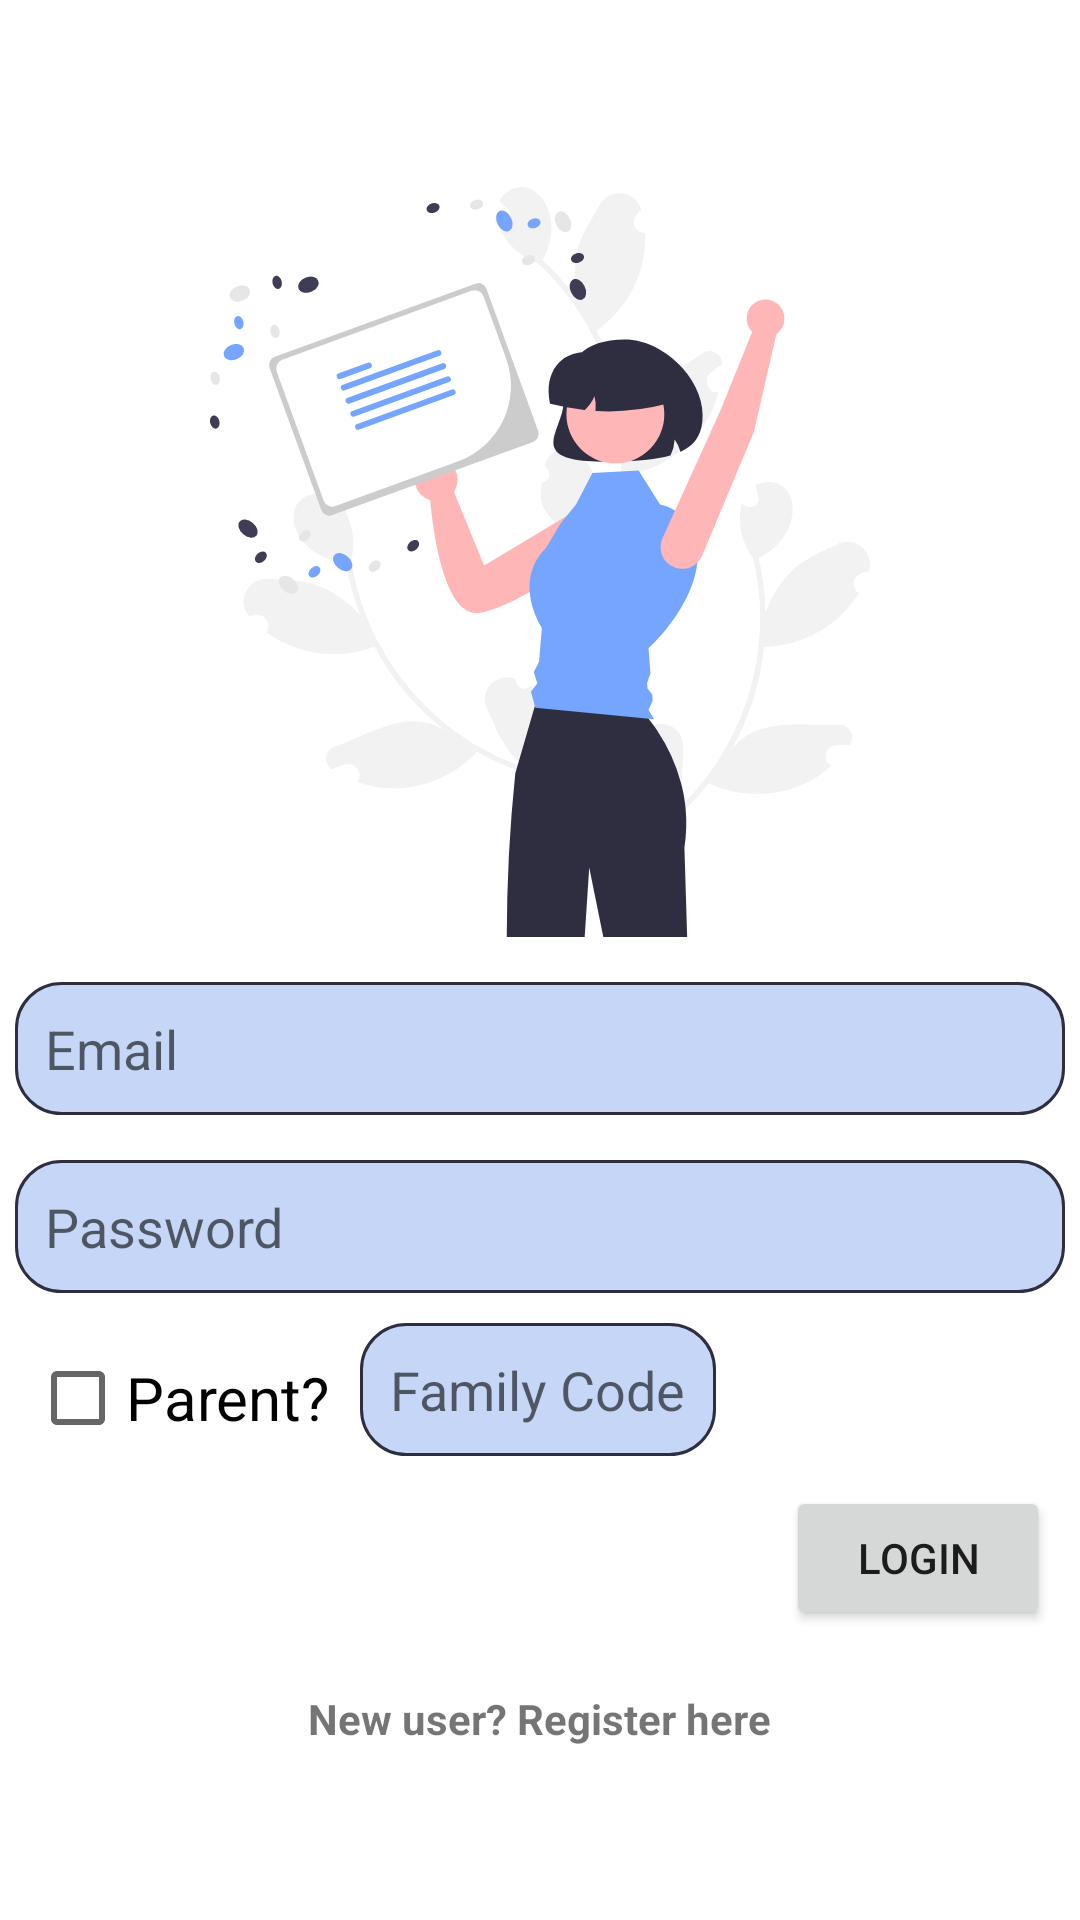

This screen was rendered from an Android layout file. Write that file and the resources it references.
<!-- AndroidManifest.xml: application theme Theme.FamilFunctions_Team14 -->
<!-- res/layout/activity_login.xml -->
<?xml version="1.0" encoding="utf-8"?>
<RelativeLayout xmlns:android="http://schemas.android.com/apk/res/android"
    xmlns:app="http://schemas.android.com/apk/res-auto"
    xmlns:tools="http://schemas.android.com/tools"
    android:layout_width="match_parent"
    android:layout_height="match_parent"
    tools:context=".LoginActivity"
    android:gravity="center">

    <ImageView
        android:id="@+id/loginicon"
        android:layout_width="250dp"
        android:layout_height="250dp"
        android:layout_centerHorizontal="true"
        android:layout_marginTop="5dp"
        app:srcCompat="@drawable/loginicon" />

    <EditText
        android:layout_width="match_parent"
        android:layout_height="wrap_content"
        android:background="@drawable/edit_text_background"
        android:layout_below="@+id/loginicon"
        android:layout_marginTop="15dp"
        android:layout_marginEnd="5dp"
        android:layout_marginStart="5dp"
        android:padding="10dp"
        android:hint="Email"
        android:id="@+id/email"/>

    <EditText
        android:layout_width="match_parent"
        android:layout_height="wrap_content"
        android:background="@drawable/edit_text_background"
        android:hint="Password"
        android:layout_below="@id/email"
        android:layout_marginTop="15dp"
        android:layout_marginEnd="5dp"
        android:layout_marginStart="5dp"
        android:padding="10dp"
        android:id="@+id/password"/>

    <CheckBox
        android:id="@+id/parent_toggle"
        android:layout_width="100dp"
        android:layout_height="50dp"
        android:layout_below="@+id/password"
        android:layout_marginTop="10dp"
        android:layout_marginStart="10dp"
        android:text="Parent?"
        android:textSize="20dp"/>

    <EditText
        android:id="@+id/familyCode"
        android:layout_width="wrap_content"
        android:layout_height="wrap_content"
        android:layout_below="@id/password"
        android:layout_marginStart="10dp"
        android:layout_marginTop="10dp"
        android:layout_marginEnd="5dp"
        android:layout_toEndOf="@+id/parent_toggle"
        android:background="@drawable/edit_text_background"
        android:hint="Family Code"
        android:padding="10dp"
        android:visibility="visible" />

    <TextView
        android:id="@+id/registerUser"
        android:layout_width="wrap_content"
        android:layout_height="wrap_content"
        android:layout_below="@id/login"
        android:layout_centerHorizontal="true"
        android:layout_marginTop="20dp"
        android:text="New user? Register here"
        android:textStyle="bold" />

    <Button
        android:layout_width="wrap_content"
        android:layout_height="wrap_content"
        android:layout_marginTop="10dp"
        android:layout_marginEnd="10dp"
        android:layout_below="@+id/familyCode"
        android:layout_alignParentEnd="true"
        android:text="LOGIN"
        android:id="@+id/login" />

</RelativeLayout>
<!-- resources referenced by this layout -->
<resources>
  <!-- drawable edit_text_background (drawable) -->
  <?xml version="1.0" encoding="utf-8"?>
  <shape xmlns:android="http://schemas.android.com/apk/res/android"
      android:shape="rectangle">
  
      <corners android:radius="15dp"/>
      <solid android:color="@color/lightBlue"/>
      <stroke android:width="1dp"
          android:color="@color/navy"/>
  
  </shape>
  <!-- drawable loginicon: vector/xml drawable (drawable, 10184 chars, omitted) -->
  <style name="Theme.FamilFunctions_Team14" parent="Theme.MaterialComponents.DayNight.DarkActionBar">
          
          <item name="colorPrimary">@color/primary_light</item>
          <item name="colorPrimaryVariant">@color/primary_dark</item>
          <item name="colorOnPrimary">@color/white</item>
          
          <item name="colorSecondary">@color/teal_200</item>
          <item name="colorSecondaryVariant">@color/teal_700</item>
          <item name="colorOnSecondary">@color/black</item>
          
          <item name="android:statusBarColor">?attr/colorPrimaryVariant</item>
          
      </style>
  <color name="lightBlue">#C5D6F7</color>
  <color name="navy">#2f2e41</color>
  <color name="primary_light">#75a5ff</color>
  <color name="primary_dark">#6790DC</color>
  <color name="white">#FFFFFFFF</color>
  <color name="teal_200">#75a5ff</color>
  <color name="teal_700">#6790DC</color>
  <color name="black">#FF000000</color>
</resources>
